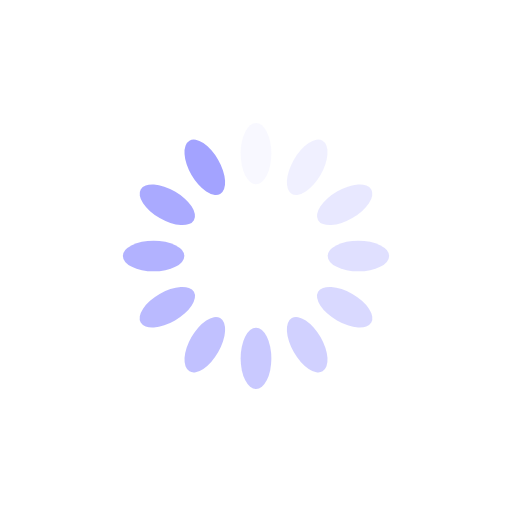
t = 0.00 s
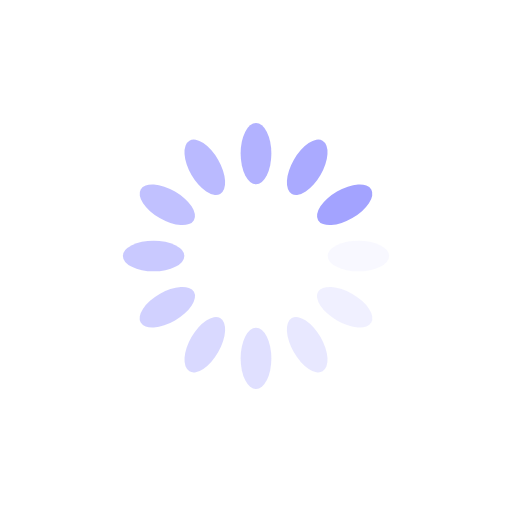
t = 0.25 s
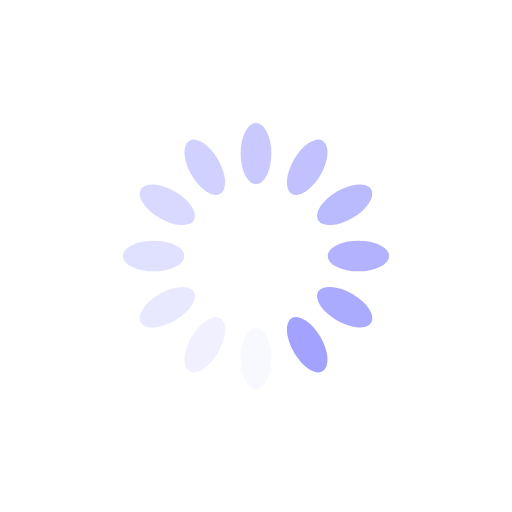
t = 0.50 s
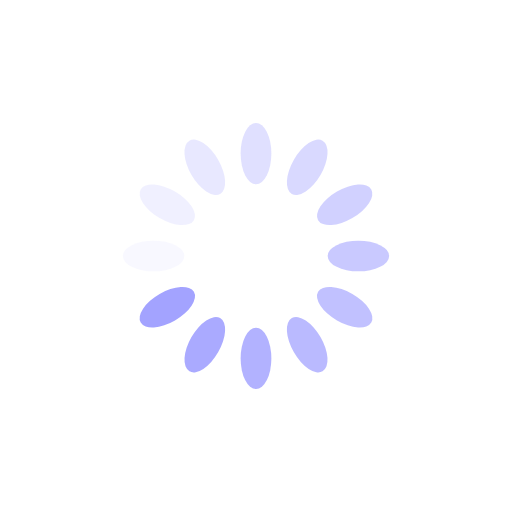
t = 0.75 s

The animated SVG that drew these frames (rendered in a browser with its animation timeline set to each time). Animation: 12 SMIL elements (animate=12); one cycle of 1.00 s, repeats indefinitely.

<?xml version="1.0" encoding="utf-8"?>
<svg xmlns="http://www.w3.org/2000/svg" xmlns:xlink="http://www.w3.org/1999/xlink" style="margin: auto; background: none; display: block; shape-rendering: auto;" width="200px" height="200px" viewBox="0 0 100 100" preserveAspectRatio="xMidYMid">
<g transform="rotate(0 50 50)">
  <rect x="47" y="24" rx="3" ry="6" width="6" height="12" fill="#a3a3ff">
    <animate attributeName="opacity" values="1;0" keyTimes="0;1" dur="1s" begin="-0.9166666666666666s" repeatCount="indefinite"></animate>
  </rect>
</g><g transform="rotate(30 50 50)">
  <rect x="47" y="24" rx="3" ry="6" width="6" height="12" fill="#a3a3ff">
    <animate attributeName="opacity" values="1;0" keyTimes="0;1" dur="1s" begin="-0.8333333333333334s" repeatCount="indefinite"></animate>
  </rect>
</g><g transform="rotate(60 50 50)">
  <rect x="47" y="24" rx="3" ry="6" width="6" height="12" fill="#a3a3ff">
    <animate attributeName="opacity" values="1;0" keyTimes="0;1" dur="1s" begin="-0.75s" repeatCount="indefinite"></animate>
  </rect>
</g><g transform="rotate(90 50 50)">
  <rect x="47" y="24" rx="3" ry="6" width="6" height="12" fill="#a3a3ff">
    <animate attributeName="opacity" values="1;0" keyTimes="0;1" dur="1s" begin="-0.6666666666666666s" repeatCount="indefinite"></animate>
  </rect>
</g><g transform="rotate(120 50 50)">
  <rect x="47" y="24" rx="3" ry="6" width="6" height="12" fill="#a3a3ff">
    <animate attributeName="opacity" values="1;0" keyTimes="0;1" dur="1s" begin="-0.5833333333333334s" repeatCount="indefinite"></animate>
  </rect>
</g><g transform="rotate(150 50 50)">
  <rect x="47" y="24" rx="3" ry="6" width="6" height="12" fill="#a3a3ff">
    <animate attributeName="opacity" values="1;0" keyTimes="0;1" dur="1s" begin="-0.5s" repeatCount="indefinite"></animate>
  </rect>
</g><g transform="rotate(180 50 50)">
  <rect x="47" y="24" rx="3" ry="6" width="6" height="12" fill="#a3a3ff">
    <animate attributeName="opacity" values="1;0" keyTimes="0;1" dur="1s" begin="-0.4166666666666667s" repeatCount="indefinite"></animate>
  </rect>
</g><g transform="rotate(210 50 50)">
  <rect x="47" y="24" rx="3" ry="6" width="6" height="12" fill="#a3a3ff">
    <animate attributeName="opacity" values="1;0" keyTimes="0;1" dur="1s" begin="-0.3333333333333333s" repeatCount="indefinite"></animate>
  </rect>
</g><g transform="rotate(240 50 50)">
  <rect x="47" y="24" rx="3" ry="6" width="6" height="12" fill="#a3a3ff">
    <animate attributeName="opacity" values="1;0" keyTimes="0;1" dur="1s" begin="-0.25s" repeatCount="indefinite"></animate>
  </rect>
</g><g transform="rotate(270 50 50)">
  <rect x="47" y="24" rx="3" ry="6" width="6" height="12" fill="#a3a3ff">
    <animate attributeName="opacity" values="1;0" keyTimes="0;1" dur="1s" begin="-0.16666666666666666s" repeatCount="indefinite"></animate>
  </rect>
</g><g transform="rotate(300 50 50)">
  <rect x="47" y="24" rx="3" ry="6" width="6" height="12" fill="#a3a3ff">
    <animate attributeName="opacity" values="1;0" keyTimes="0;1" dur="1s" begin="-0.08333333333333333s" repeatCount="indefinite"></animate>
  </rect>
</g><g transform="rotate(330 50 50)">
  <rect x="47" y="24" rx="3" ry="6" width="6" height="12" fill="#a3a3ff">
    <animate attributeName="opacity" values="1;0" keyTimes="0;1" dur="1s" begin="0s" repeatCount="indefinite"></animate>
  </rect>
</g>
</svg>
